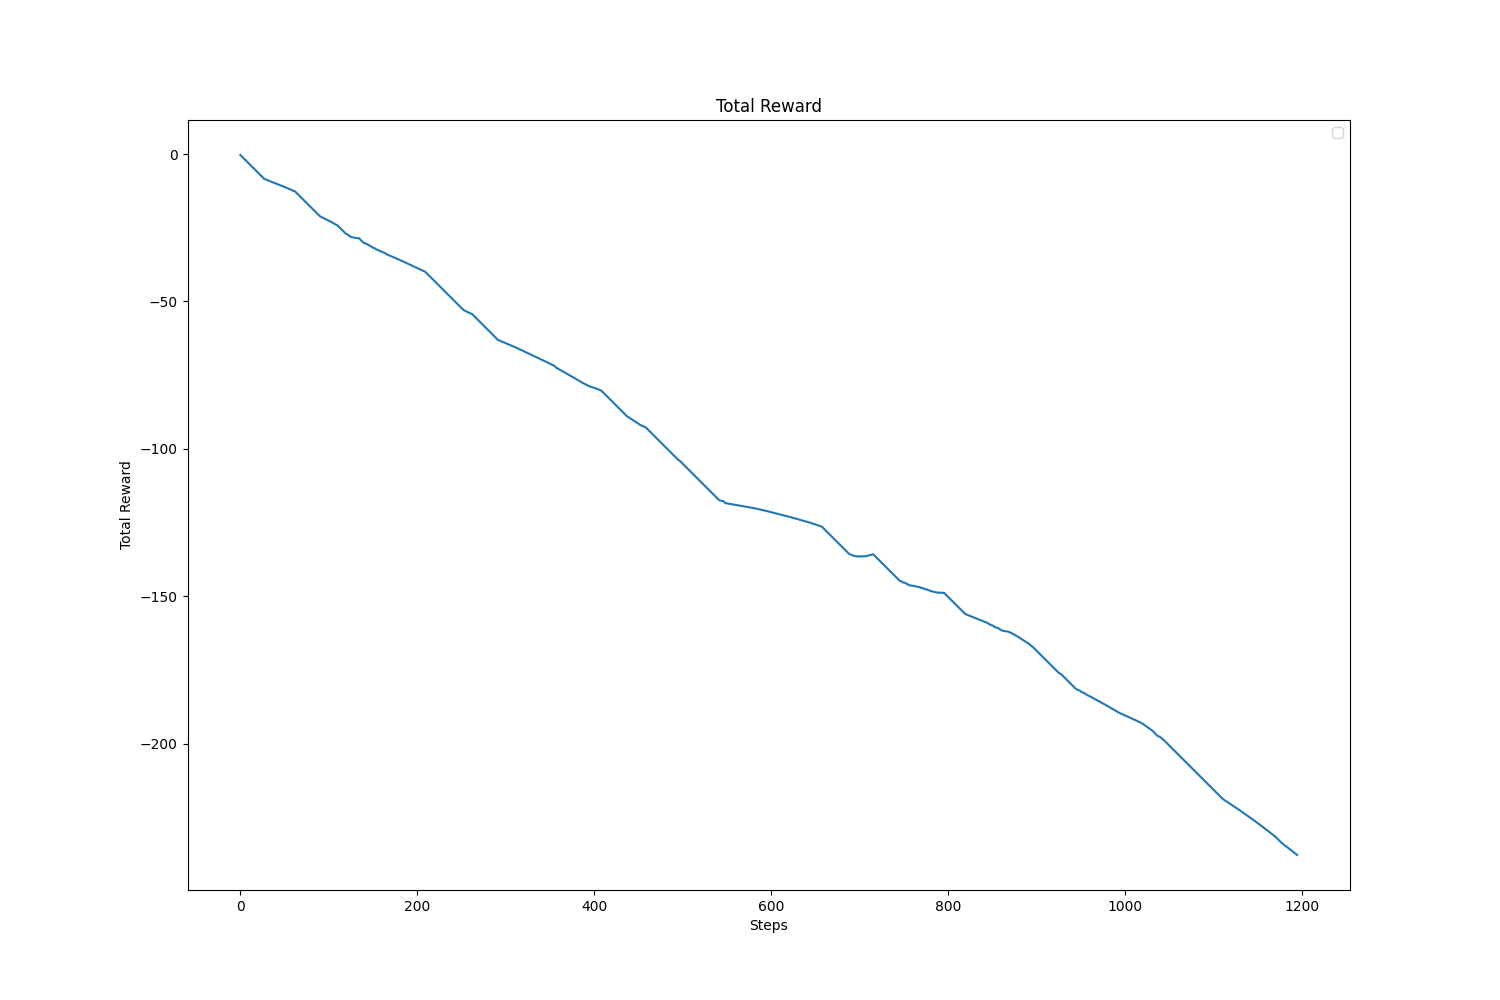

Source data for this figure (header and first rows):
, value, avg, std
, -237.8, -117.3, 65.47
